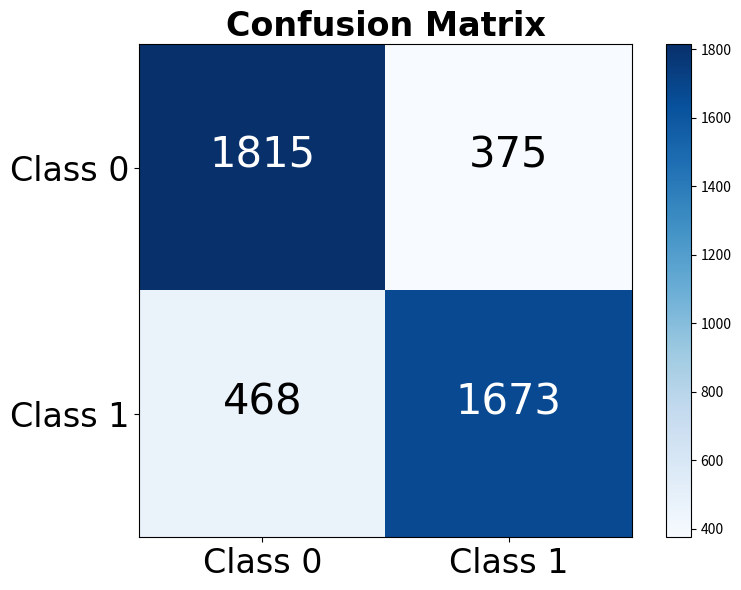

Recreate this plot in Python. (Note: this script raises an exception after producing the figure.)
import matplotlib.pyplot as plt
import numpy as np
import itertools


def plot_confusion_matrix(matrices, titles, classes):
    # font = {'fontname': 'Ariel', 'size': 14}
    # font_i = {'fontname': 'Ariel', 'size': 18}

    # font = {'fontname': 'Ariel', 'size': 18}
    # font_i = {'fontname': 'Ariel', 'size': 25}

    font = {'fontname': 'Ariel', 'size': 24}
    font_i = {'fontname': 'Ariel', 'size': 30}
    for matrix, title in zip(matrices, titles):
        fig = plt.figure()
        fig.set_size_inches(8, 6)
        plt.imshow(matrix, interpolation='nearest', cmap=plt.cm.Blues)
        plt.title(title, weight='bold', **font)
        plt.colorbar()
        tick_marks = np.arange(len(classes))
        plt.xticks(tick_marks, classes, **font)
        plt.yticks(tick_marks, classes, **font)

        fmt = 'd'
        thresh = matrix.max() / 1.1
        for i, j in itertools.product(range(matrix.shape[0]), range(matrix.shape[1])):
            plt.text(j, i, format(matrix[i, j], fmt),
                     horizontalalignment="center",
                     color="white" if matrix[i, j] > thresh else "black", **font_i)
                     # color="black", **font_i)

        plt.tight_layout()
        # plt.ylabel('True label', **font)
        # plt.xlabel('Predicted label', **font)
        plt.savefig('../results/confusion matrices/final.jpg')
        plt.show()


if __name__ == '__main__':

    # classes = ['Class 0', 'Class 1', 'Class 2', 'Class 3', 'Class 4', 'Class 5']
    # classes = ['Class 0', 'Class 1', 'Class 2']
    classes = ['Class 0', 'Class 1']
    confusion_matrix = np.array([[1815,  375],
 [ 468, 1673]])

    plot_confusion_matrix([confusion_matrix],
                          ['Confusion Matrix'],
                          classes)

